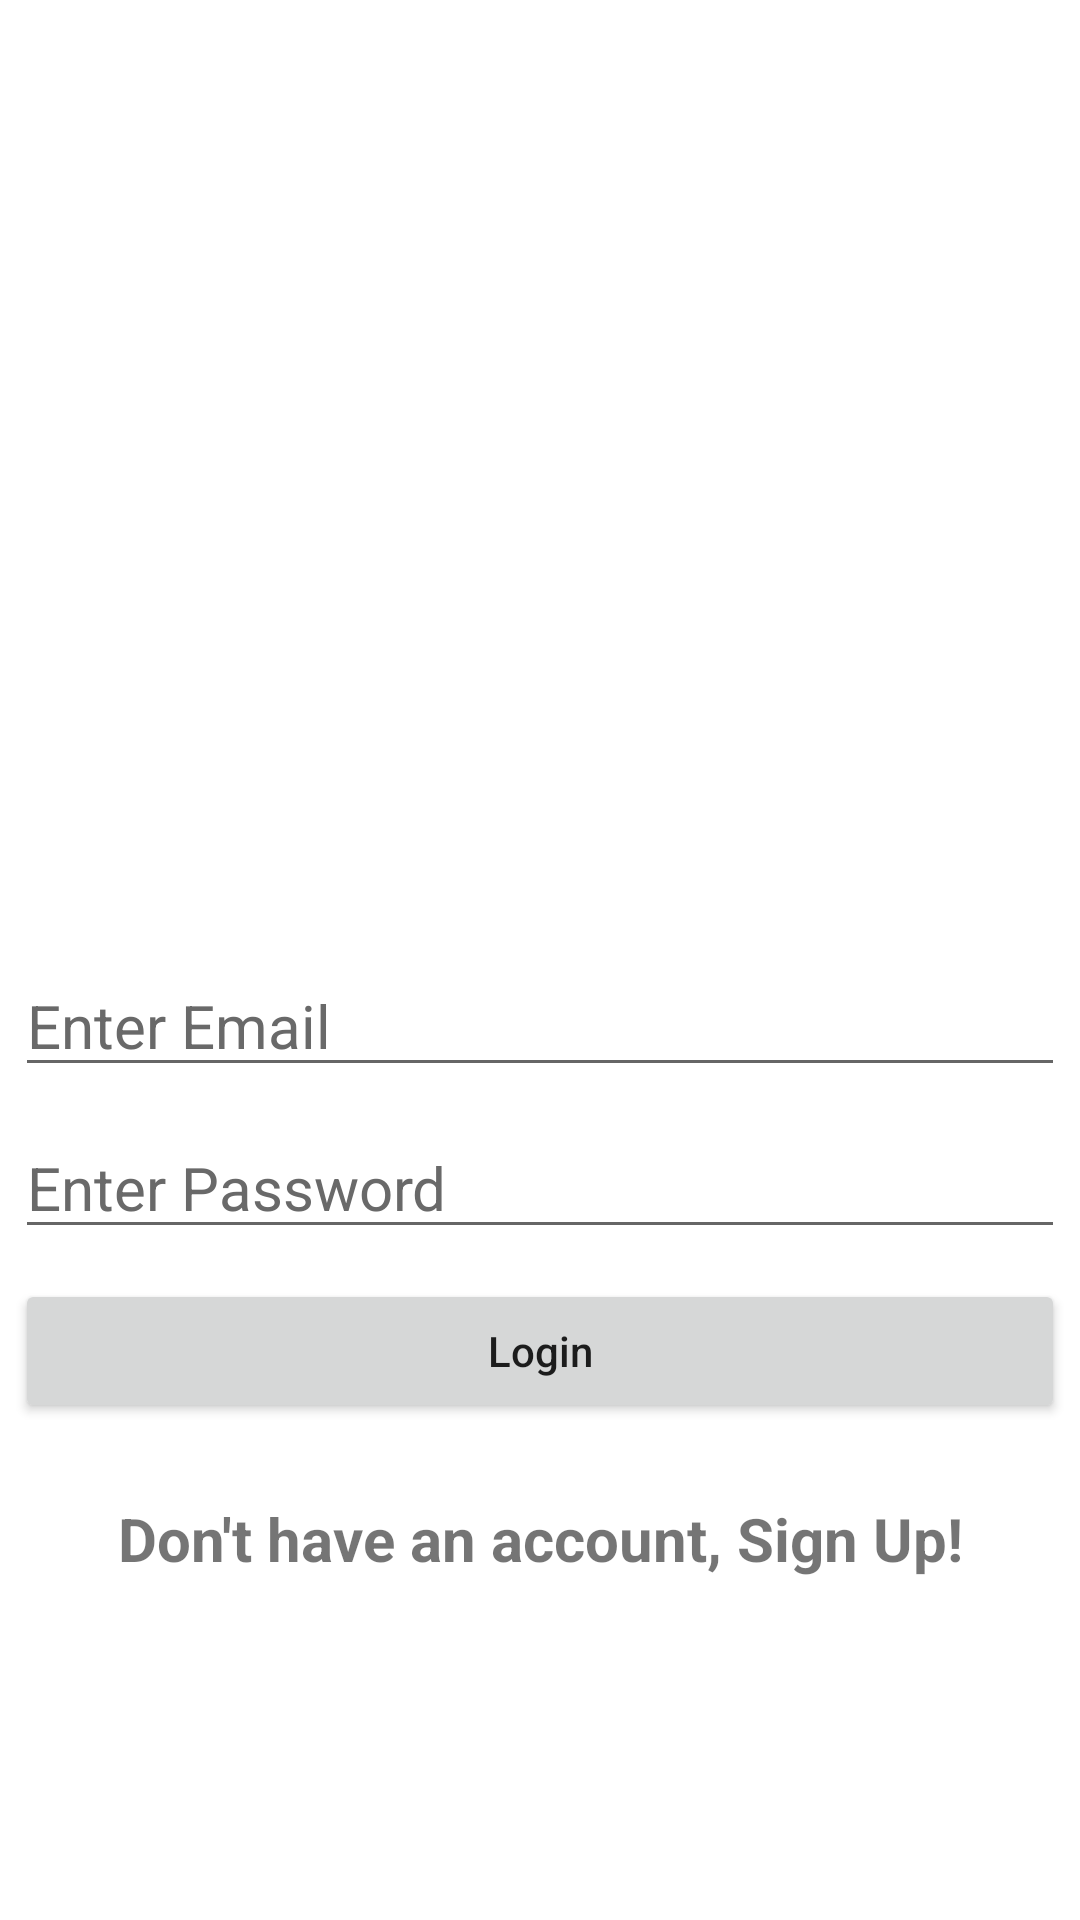

Write the Android layout XML for this screen, with the resource values it uses.
<!-- AndroidManifest.xml: application theme Theme.ExpenseManagement -->
<!-- res/layout/activity_login.xml -->
<?xml version="1.0" encoding="utf-8"?>
<LinearLayout xmlns:android="http://schemas.android.com/apk/res/android"
    xmlns:app="http://schemas.android.com/apk/res-auto"
    xmlns:tools="http://schemas.android.com/tools"
    android:layout_width="match_parent"
    android:layout_height="match_parent"
    android:orientation="vertical"
    android:gravity="center"
    android:layout_margin="20dp"
    tools:context=".LoginActivity">

    <ImageView
        android:layout_width="200dp"
        android:layout_height="200dp"
        android:src="@drawable/app_logo" />

    <EditText
        android:id="@+id/email"
        android:layout_width="match_parent"
        android:layout_height="wrap_content"
        android:layout_margin="5dp"
        android:hint="Enter Email"
        android:inputType="textEmailAddress"
        android:textColor="#000"
        android:textSize="20sp"
        android:textColorHint="#696969" />

    <EditText
        android:id="@+id/password"
        android:layout_width="match_parent"
        android:layout_height="wrap_content"
        android:layout_margin="5dp"
        android:hint="Enter Password"
        android:inputType="textPassword"
        android:textColor="#000"
        android:textSize="20sp"
        android:textColorHint="#696969" />

    <Button
        android:id="@+id/loginBtn"
        android:layout_width="match_parent"
        android:layout_height="wrap_content"
        android:layout_margin="5dp"
        android:textAllCaps="false"
        android:text="Login" />

    <TextView
        android:id="@+id/loginQn"
        android:layout_width="match_parent"
        android:layout_height="wrap_content"
        android:layout_marginTop="20dp"
        android:textSize="20sp"
        android:textStyle="bold"
        android:text="Don't have an account, Sign Up!"
        android:gravity="center" />


</LinearLayout>
<!-- resources referenced by this layout -->
<resources>
  <style name="Theme.ExpenseManagement" parent="Theme.MaterialComponents.DayNight.DarkActionBar">
          
          <item name="colorPrimary">@color/blue</item>
          <item name="colorPrimaryVariant">@color/blueSec</item>
          <item name="colorOnPrimary">@color/white</item>
          
          <item name="colorSecondary">@color/teal_200</item>
          <item name="colorSecondaryVariant">@color/teal_700</item>
          <item name="colorOnSecondary">@color/black</item>
          
          <item name="android:statusBarColor" tools:targetApi="l">?attr/colorPrimaryVariant</item>
          
          <item name="windowActionBar">false</item>
          <item name="windowNoTitle">true</item>
      </style>
  <color name="blue">#3076B0</color>
  <color name="blueSec">#0052CC</color>
  <color name="white">#FFFFFFFF</color>
  <color name="teal_200">#FF03DAC5</color>
  <color name="teal_700">#FF018786</color>
  <color name="black">#FF000000</color>
</resources>
